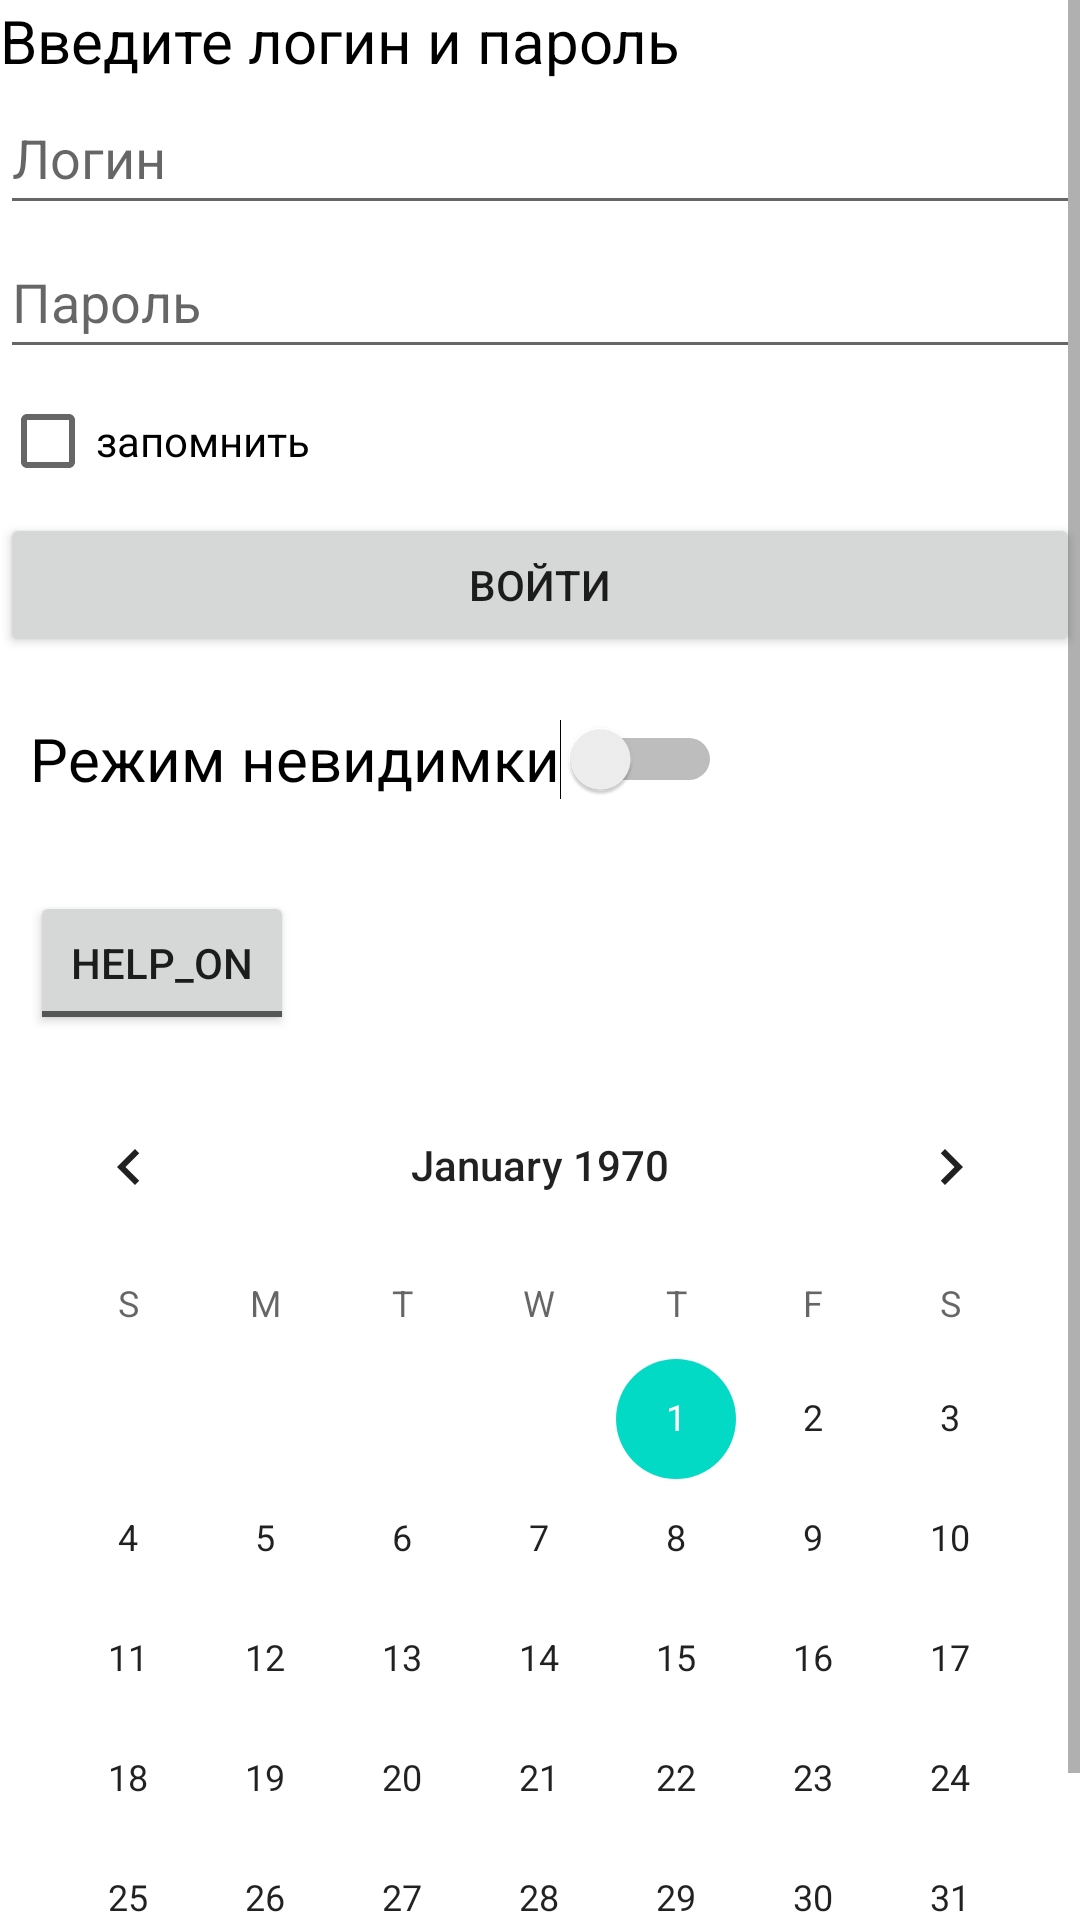

Here is an Android app screen rendered from its layout file. Give the layout XML and the strings, colors and styles it references.
<!-- AndroidManifest.xml: application theme Theme.HomeTask01 -->
<!-- res/layout/activity_main.xml -->
<?xml version="1.0" encoding="utf-8"?>
<ScrollView xmlns:android="http://schemas.android.com/apk/res/android"
    xmlns:tools="http://schemas.android.com/tools"
    android:layout_width="match_parent"
    android:layout_height="match_parent"
    tools:context=".MainActivity">

    <LinearLayout
        android:layout_width="match_parent"
        android:layout_height="wrap_content"
        android:orientation="vertical">

        <TextView
            android:id="@+id/text_view_enter_log_pass"
            android:layout_width="match_parent"
            android:layout_height="wrap_content"
            android:text="Введите логин и пароль"
            android:textColor="@color/black"
            android:textSize="20sp" />

        <EditText
            android:id="@+id/edit_text_login"
            android:layout_width="match_parent"
            android:layout_height="wrap_content"
            android:hint="Логин"
            android:minHeight="48dp" />

        <EditText
            android:id="@+id/edit_text_password"
            android:layout_width="match_parent"
            android:layout_height="wrap_content"
            android:hint="Пароль"
            android:minHeight="48dp" />

        <CheckBox
            android:id="@+id/checkbox_remember"
            android:layout_width="wrap_content"
            android:layout_height="wrap_content"
            android:text="запомнить" />

        <Button
            android:id="@+id/button_log_in"
            android:layout_width="match_parent"
            android:layout_height="wrap_content"
            android:text="Войти" />

        <Switch
            android:id="@+id/switch_invisibility"
            android:layout_width="wrap_content"
            android:layout_height="wrap_content"
            android:layout_margin="10dp"
            android:minHeight="48dp"
            android:text="Режим невидимки"
            android:textColor="@color/black"
            android:textSize="20sp" />


        <ToggleButton
            android:id="@+id/toggle_button_help"
            android:layout_width="wrap_content"
            android:layout_height="wrap_content"
            android:layout_margin="10dp"
            android:textOff="HELP_ON"
            android:textOn="HELP_OFF" />

        <CalendarView
            android:id="@+id/calendar_view"
            android:layout_width="match_parent"
            android:layout_height="match_parent"/>


    </LinearLayout>


</ScrollView>
<!-- resources referenced by this layout -->
<resources>
  <style name="Theme.HomeTask01" parent="Theme.MaterialComponents.DayNight.DarkActionBar">
          
          <item name="colorPrimary">@color/purple_500</item>
          <item name="colorPrimaryVariant">@color/purple_700</item>
          <item name="colorOnPrimary">@color/white</item>
          
          <item name="colorSecondary">@color/teal_200</item>
          <item name="colorSecondaryVariant">@color/teal_700</item>
          <item name="colorOnSecondary">@color/black</item>
          
          <item name="android:statusBarColor" tools:targetApi="l">?attr/colorPrimaryVariant</item>
          
      </style>
  <!-- not gathered from this repository: default colours our renderer supplied (Android Studio template values) -->
  <color name="purple_500">#FF6200EE</color>
  <color name="purple_700">#FF3700B3</color>
  <color name="teal_200">#FF03DAC5</color>
  <color name="teal_700">#FF018786</color>
  <color name="black">#FF000000</color>
  <color name="white">#FFFFFFFF</color>
</resources>
